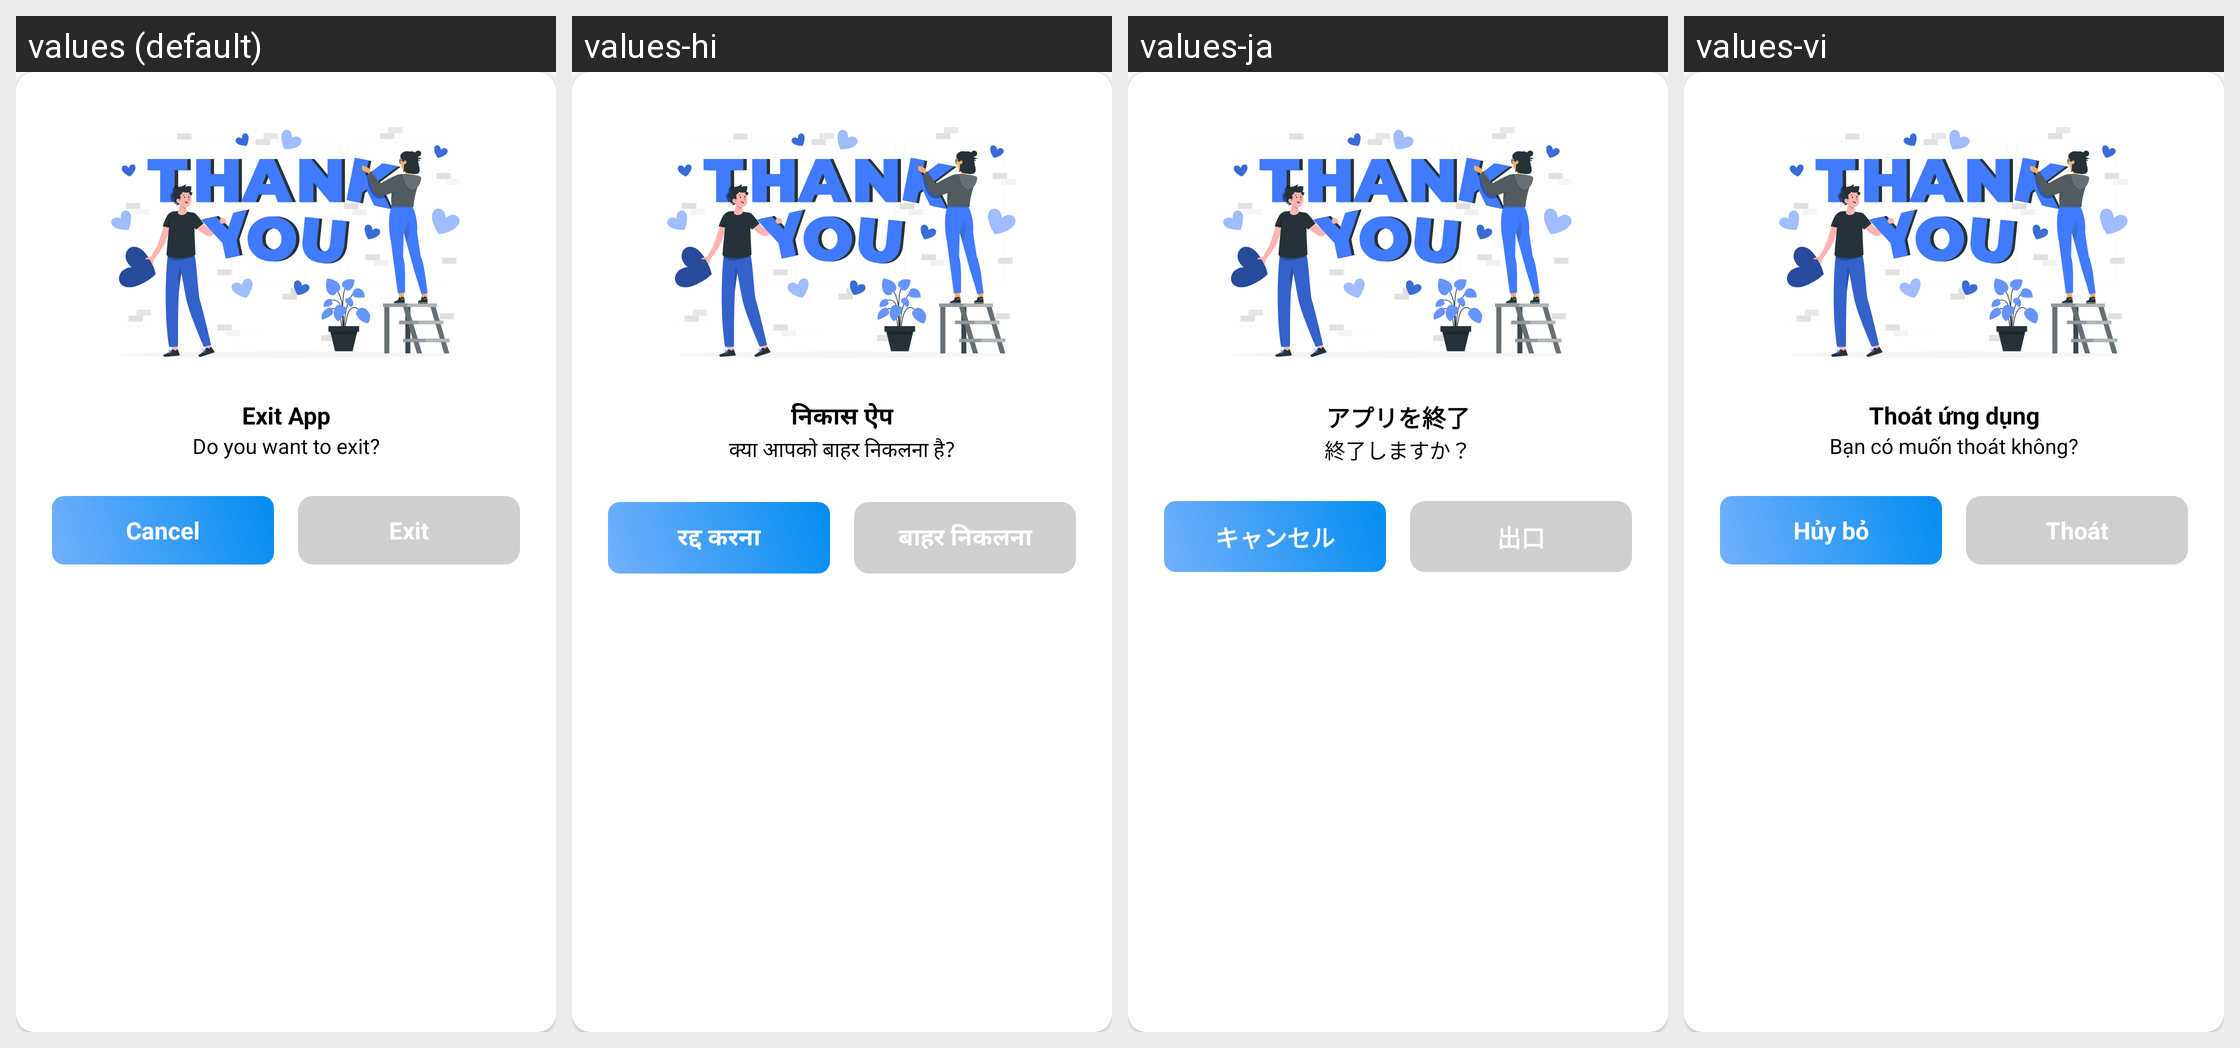

Strings drawn on this Android screen and how each of the app's shown locales translates them:
Android screen res/layout/exit_dialog.xml rendered under 4 locales, left to right: values (default), values-hi, values-ja, values-vi. Device: Nexus 5 (rendered at 1080×1920; each locale shown at half size, 540×960, under a caption strip naming it); theme Theme.ClapToFindPhone.
Other locales in the repository, not shown: values-en, values-fr, values-id, values-in, values-ko, values-pt, values-su, values-tr, values-tr-rTR.
Strings drawn on this screen, with the default value and each locale's value (text and hints the layout hard-codes, and strings that could not be matched under every locale, appear in the picture but are not listed):

exit_title
  values: Exit App
  values-hi: निकास ऐप
  values-ja: アプリを終了
  values-vi: Thoát ứng dụng

exit_content
  values: Do you want to exit?
  values-hi: क्या आपको बाहर निकलना है?
  values-ja: 終了しますか？
  values-vi: Bạn có muốn thoát không?

cancel
  values: Cancel
  values-hi: रद्द करना
  values-ja: キャンセル
  values-vi: Hủy bỏ

exit
  values: Exit
  values-hi: बाहर निकलना
  values-ja: 出口
  values-vi: Thoát
